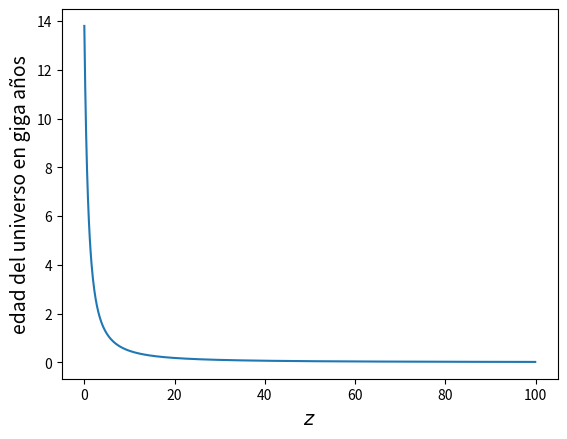

This figure's Python source: (Note: this script raises an exception after producing the figure.)

import numpy as np
import matplotlib.pyplot as plt
plt.plot([0, 0.1, 0.2, 0.3, 0.4, 0.5, 0.6, 0.7000000000000001, 0.8, 0.8999999999999999, 1, 1.0999999999999999, 1.2, 1.3, 1.4000000000000001, 1.5, 1.6, 1.7000000000000002, 1.7999999999999998, 1.9, 2, 2.1, 2.1999999999999997, 2.3, 2.4, 2.5, 2.6, 2.7, 2.8000000000000003, 2.9000000000000004, 3, 3.1, 3.2, 3.3000000000000003, 3.4000000000000004, 3.5000000000000004, 3.5999999999999996, 3.6999999999999997, 3.8, 3.9, 4, 4.1000000000000005, 4.2, 4.3, 4.3999999999999995, 4.5, 4.6, 4.7, 4.8, 4.9, 5, 5.1, 5.2, 5.3, 5.4, 5.5, 5.6000000000000005, 5.7, 5.800000000000001, 5.8999999999999995, 6, 6.1, 6.2, 6.3, 6.4, 6.5, 6.6000000000000005, 6.7, 6.800000000000001, 6.9, 7.000000000000001, 7.1, 7.199999999999999, 7.3, 7.3999999999999995, 7.5, 7.6, 7.7, 7.8, 7.9, 8, 8.1, 8.200000000000001, 8.3, 8.4, 8.5, 8.6, 8.7, 8.799999999999999, 8.9, 9, 9.1, 9.2, 9.3, 9.4, 9.5, 9.6, 9.700000000000001, 9.8, 9.9, 10, 10.100000000000001, 10.2, 10.299999999999999, 10.4, 10.5, 10.6, 10.7, 10.8, 10.9, 11, 11.1, 11.200000000000001, 11.3, 11.4, 11.5, 11.600000000000001, 11.700000000000001, 11.799999999999999, 11.899999999999999, 12, 12.1, 12.2, 12.3, 12.4, 12.5, 12.6, 12.7, 12.8, 12.9, 13, 13.100000000000001, 13.200000000000001, 13.3, 13.4, 13.5, 13.600000000000001, 13.700000000000001, 13.8, 13.900000000000002, 14.000000000000002, 14.099999999999998, 14.2, 14.299999999999999, 14.399999999999999, 14.499999999999998, 14.6, 14.7, 14.799999999999999, 14.899999999999999, 15, 15.1, 15.2, 15.299999999999999, 15.4, 15.5, 15.6, 15.7, 15.8, 15.9, 16, 16.1, 16.2, 16.3, 16.400000000000002, 16.5, 16.6, 16.7, 16.8, 16.900000000000002, 17, 17.1, 17.2, 17.299999999999997, 17.4, 17.5, 17.599999999999998, 17.7, 17.8, 17.9, 18, 18.099999999999998, 18.2, 18.3, 18.4, 18.5, 18.6, 18.7, 18.8, 18.9, 19, 19.1, 19.2, 19.3, 19.400000000000002, 19.5, 19.6, 19.7, 19.8, 19.900000000000002, 20, 20.1, 20.200000000000003, 20.3, 20.4, 20.5, 20.599999999999998, 20.7, 20.8, 20.9, 21, 21.099999999999998, 21.2, 21.3, 21.4, 21.5, 21.6, 21.7, 21.8, 21.9, 22, 22.1, 22.2, 22.3, 22.400000000000002, 22.5, 22.6, 22.7, 22.8, 22.900000000000002, 23, 23.1, 23.200000000000003, 23.3, 23.400000000000002, 23.5, 23.599999999999998, 23.7, 23.799999999999997, 23.9, 24, 24.099999999999998, 24.2, 24.3, 24.4, 24.5, 24.6, 24.7, 24.8, 24.9, 25, 25.1, 25.2, 25.3, 25.4, 25.5, 25.6, 25.7, 25.8, 25.900000000000002, 26, 26.1, 26.200000000000003, 26.3, 26.400000000000002, 26.5, 26.6, 26.700000000000003, 26.8, 26.900000000000002, 27, 27.1, 27.200000000000003, 27.3, 27.400000000000002, 27.500000000000004, 27.6, 27.700000000000003, 27.800000000000004, 27.900000000000002, 28.000000000000004, 28.1, 28.199999999999996, 28.299999999999997, 28.4, 28.499999999999996, 28.599999999999998, 28.7, 28.799999999999997, 28.9, 28.999999999999996, 29.099999999999998, 29.2, 29.299999999999997, 29.4, 29.5, 29.599999999999998, 29.7, 29.799999999999997, 29.9, 30, 30.099999999999998, 30.2, 30.3, 30.4, 30.5, 30.599999999999998, 30.7, 30.8, 30.9, 31, 31.1, 31.2, 31.3, 31.4, 31.5, 31.6, 31.7, 31.8, 31.900000000000002, 32, 32.1, 32.2, 32.300000000000004, 32.4, 32.5, 32.6, 32.7, 32.800000000000004, 32.9, 33, 33.1, 33.2, 33.300000000000004, 33.4, 33.5, 33.6, 33.7, 33.800000000000004, 33.900000000000006, 34, 34.1, 34.2, 34.300000000000004, 34.4, 34.5, 34.599999999999994, 34.699999999999996, 34.8, 34.9, 35, 35.099999999999994, 35.199999999999996, 35.3, 35.4, 35.5, 35.6, 35.699999999999996, 35.8, 35.9, 36, 36.1, 36.199999999999996, 36.3, 36.4, 36.5, 36.6, 36.7, 36.8, 36.9, 37, 37.1, 37.2, 37.3, 37.4, 37.5, 37.6, 37.7, 37.8, 37.9, 38, 38.1, 38.2, 38.3, 38.4, 38.5, 38.6, 38.7, 38.800000000000004, 38.9, 39, 39.1, 39.2, 39.300000000000004, 39.4, 39.5, 39.6, 39.7, 39.800000000000004, 39.900000000000006, 40, 40.1, 40.2, 40.300000000000004, 40.400000000000006, 40.5, 40.6, 40.699999999999996, 40.8, 40.9, 41, 41.099999999999994, 41.199999999999996, 41.3, 41.4, 41.5, 41.6, 41.699999999999996, 41.8, 41.9, 42, 42.1, 42.199999999999996, 42.3, 42.4, 42.5, 42.6, 42.699999999999996, 42.8, 42.9, 43, 43.1, 43.2, 43.3, 43.4, 43.5, 43.6, 43.7, 43.8, 43.9, 44, 44.1, 44.2, 44.3, 44.4, 44.5, 44.6, 44.7, 44.800000000000004, 44.9, 45, 45.1, 45.2, 45.300000000000004, 45.4, 45.5, 45.6, 45.7, 45.800000000000004, 45.9, 46, 46.1, 46.2, 46.300000000000004, 46.400000000000006, 46.5, 46.6, 46.7, 46.800000000000004, 46.9, 47, 47.099999999999994, 47.199999999999996, 47.3, 47.4, 47.5, 47.599999999999994, 47.699999999999996, 47.8, 47.9, 48, 48.1, 48.199999999999996, 48.3, 48.4, 48.5, 48.6, 48.699999999999996, 48.8, 48.9, 49, 49.1, 49.2, 49.3, 49.4, 49.5, 49.6, 49.7, 49.8, 49.9, 50, 50.1, 50.2, 50.3, 50.4, 50.5, 50.6, 50.7, 50.8, 50.9, 51, 51.1, 51.2, 51.300000000000004, 51.4, 51.5, 51.6, 51.7, 51.800000000000004, 51.9, 52, 52.1, 52.2, 52.300000000000004, 52.400000000000006, 52.5, 52.6, 52.7, 52.800000000000004, 52.900000000000006, 53, 53.1, 53.2, 53.300000000000004, 53.400000000000006, 53.5, 53.6, 53.7, 53.800000000000004, 53.900000000000006, 54, 54.1, 54.2, 54.300000000000004, 54.400000000000006, 54.50000000000001, 54.6, 54.7, 54.800000000000004, 54.900000000000006, 55.00000000000001, 55.1, 55.2, 55.300000000000004, 55.400000000000006, 55.50000000000001, 55.60000000000001, 55.7, 55.800000000000004, 55.900000000000006, 56.00000000000001, 56.10000000000001, 56.2, 56.3, 56.39999999999999, 56.49999999999999, 56.599999999999994, 56.699999999999996, 56.8, 56.89999999999999, 56.99999999999999, 57.099999999999994, 57.199999999999996, 57.3, 57.4, 57.49999999999999, 57.599999999999994, 57.699999999999996, 57.8, 57.9, 57.99999999999999, 58.099999999999994, 58.199999999999996, 58.3, 58.4, 58.5, 58.599999999999994, 58.699999999999996, 58.8, 58.9, 59, 59.099999999999994, 59.199999999999996, 59.3, 59.4, 59.5, 59.599999999999994, 59.699999999999996, 59.8, 59.9, 60, 60.099999999999994, 60.199999999999996, 60.3, 60.4, 60.5, 60.6, 60.699999999999996, 60.8, 60.9, 61, 61.1, 61.199999999999996, 61.3, 61.4, 61.5, 61.6, 61.7, 61.8, 61.9, 62, 62.1, 62.2, 62.3, 62.4, 62.5, 62.6, 62.7, 62.8, 62.9, 63, 63.1, 63.2, 63.3, 63.4, 63.5, 63.6, 63.7, 63.800000000000004, 63.9, 64, 64.1, 64.2, 64.3, 64.4, 64.5, 64.60000000000001, 64.7, 64.8, 64.9, 65, 65.10000000000001, 65.2, 65.3, 65.4, 65.5, 65.60000000000001, 65.7, 65.8, 65.9, 66, 66.10000000000001, 66.2, 66.3, 66.4, 66.5, 66.60000000000001, 66.7, 66.8, 66.9, 67, 67.10000000000001, 67.2, 67.30000000000001, 67.4, 67.5, 67.60000000000001, 67.7, 67.80000000000001, 67.9, 68, 68.10000000000001, 68.2, 68.30000000000001, 68.4, 68.5, 68.60000000000001, 68.7, 68.8, 68.89999999999999, 69, 69.1, 69.19999999999999, 69.3, 69.39999999999999, 69.5, 69.6, 69.69999999999999, 69.8, 69.89999999999999, 70, 70.1, 70.19999999999999, 70.3, 70.39999999999999, 70.5, 70.6, 70.7, 70.8, 70.89999999999999, 71, 71.1, 71.2, 71.3, 71.39999999999999, 71.5, 71.6, 71.7, 71.8, 71.89999999999999, 72, 72.1, 72.2, 72.3, 72.39999999999999, 72.5, 72.6, 72.7, 72.8, 72.89999999999999, 73, 73.1, 73.2, 73.3, 73.4, 73.5, 73.6, 73.7, 73.8, 73.9, 74, 74.1, 74.2, 74.3, 74.4, 74.5, 74.6, 74.7, 74.8, 74.9, 75, 75.1, 75.2, 75.3, 75.4, 75.5, 75.6, 75.7, 75.8, 75.9, 76, 76.1, 76.2, 76.3, 76.4, 76.5, 76.6, 76.7, 76.8, 76.9, 77, 77.10000000000001, 77.2, 77.3, 77.4, 77.5, 77.60000000000001, 77.7, 77.8, 77.9, 78, 78.10000000000001, 78.2, 78.3, 78.4, 78.5, 78.60000000000001, 78.7, 78.8, 78.9, 79, 79.10000000000001, 79.2, 79.3, 79.4, 79.5, 79.60000000000001, 79.7, 79.80000000000001, 79.9, 80, 80.10000000000001, 80.2, 80.30000000000001, 80.4, 80.5, 80.60000000000001, 80.7, 80.80000000000001, 80.9, 81, 81.10000000000001, 81.2, 81.3, 81.39999999999999, 81.5, 81.6, 81.69999999999999, 81.8, 81.89999999999999, 82, 82.1, 82.19999999999999, 82.3, 82.39999999999999, 82.5, 82.6, 82.69999999999999, 82.8, 82.89999999999999, 83, 83.1, 83.2, 83.3, 83.39999999999999, 83.5, 83.6, 83.7, 83.8, 83.89999999999999, 84, 84.1, 84.2, 84.3, 84.39999999999999, 84.5, 84.6, 84.7, 84.8, 84.89999999999999, 85, 85.1, 85.2, 85.3, 85.39999999999999, 85.5, 85.6, 85.7, 85.8, 85.9, 86, 86.1, 86.2, 86.3, 86.4, 86.5, 86.6, 86.7, 86.8, 86.9, 87, 87.1, 87.2, 87.3, 87.4, 87.5, 87.6, 87.7, 87.8, 87.9, 88, 88.1, 88.2, 88.3, 88.4, 88.5, 88.6, 88.7, 88.8, 88.9, 89, 89.1, 89.2, 89.3, 89.4, 89.5, 89.60000000000001, 89.7, 89.8, 89.9, 90, 90.10000000000001, 90.2, 90.3, 90.4, 90.5, 90.60000000000001, 90.7, 90.8, 90.9, 91, 91.10000000000001, 91.2, 91.3, 91.4, 91.5, 91.60000000000001, 91.7, 91.8, 91.9, 92, 92.10000000000001, 92.2, 92.30000000000001, 92.4, 92.5, 92.60000000000001, 92.7, 92.80000000000001, 92.9, 93, 93.10000000000001, 93.2, 93.30000000000001, 93.4, 93.5, 93.60000000000001, 93.7, 93.8, 93.89999999999999, 94, 94.1, 94.19999999999999, 94.3, 94.39999999999999, 94.5, 94.6, 94.69999999999999, 94.8, 94.89999999999999, 95, 95.1, 95.19999999999999, 95.3, 95.39999999999999, 95.5, 95.6, 95.7, 95.8, 95.89999999999999, 96, 96.1, 96.2, 96.3, 96.39999999999999, 96.5, 96.6, 96.7, 96.8, 96.89999999999999, 97, 97.1, 97.2, 97.3, 97.39999999999999, 97.5, 97.6, 97.7, 97.8, 97.89999999999999, 98, 98.1, 98.2, 98.3, 98.4, 98.5, 98.6, 98.7, 98.8, 98.9, 99, 99.1, 99.2, 99.3, 99.4, 99.5, 99.6, 99.7, 99.8, 99.9], [13.800724695064801, 12.449942819112792, 11.27894152780747, 10.259686490046883, 9.36914503238908, 8.588163219008958, 7.900706243971812, 7.293302561461867, 6.754611714255508, 6.27507376647128, 5.846617788537518, 5.462419221155159, 5.116695627171275, 4.804536168840157, 4.521759239872015, 4.264793928043098, 4.030581480091152, 3.816493493021904, 3.620264044483214, 3.4399332064153887, 3.273800198943335, 3.120384272590163, 2.9783921056666127, 2.8466904950302476, 2.7242835541128674, 2.61029332759514, 2.5039436323329, 2.404546355744466, 2.311489717270067, 2.22422841074645, 2.14227512893144, 2.0651933182065876, 1.9925909625509368, 1.924115230618414, 1.8594478494586584, 1.7983011052732458, 1.740414427325305, 1.6855512550748328, 1.6334964854142222, 1.5840541469824803, 1.5370453785991873, 1.4923066532365017, 1.4496882140043486, 1.4090526934527634, 1.3702738806796453, 1.3332356851485039, 1.2978311030902316, 1.2639614149228096, 1.2315354009152613, 1.2004686654126295, 1.1706830249367606, 1.142105961204495, 1.1146701293865857, 1.088312916220122, 1.062976041605019, 1.0386051991038985, 1.0151497310085529, 0.9925623342130915, 0.9707987706667818, 0.9498177146993462, 0.929580405443301, 0.9100505222729826, 0.8911939907242504, 0.8729788128035868, 0.8553749152095074, 0.8383540094936979, 0.8218894649694267, 0.8059561916957156, 0.79053053316095, 0.77559016766697, 0.761114017612142, 0.7470821659542816, 0.7334757792073536, 0.7202770363908728, 0.7074690574043296, 0.6950358664994968, 0.6829622997596829, 0.6712339315632544, 0.6598372049870327, 0.6487591082922713, 0.6379873210096391, 0.6275101271542238, 0.6173163801824209, 0.6073954693856657, 0.5977372887818561, 0.5883322081157674, 0.5791710458053964, 0.5702450436854036, 0.561545843411488, 0.5530654644011191, 0.5447962831965275, 0.5367310141453151, 0.5288626913027089, 0.5211846514672562, 0.5136905182691399, 0.5063741754098869, 0.4992298001289223, 0.49225177850446405, 0.48543474093599503, 0.4787735384702104, 0.47226323141790566, 0.46589908066939406, 0.45967653547354853, 0.4535912259183821, 0.4476389538533069, 0.441815684715091, 0.43611753980920603, 0.43054078901759313, 0.42508184390590886, 0.41973725120523764, 0.4145036866450023, 0.4093779491154478, 0.40435695513955283, 0.39943773363560603, 0.39461742095297814, 0.38989325616478526, 0.38526257660223434, 0.380722813616395, 0.3762714885545146, 0.3719062089375533, 0.3676246408384649, 0.36342460169434515, 0.3593039121637975, 0.3552604898893549, 0.3512923222241718, 0.3473974634020766, 0.3435740310190777, 0.33982020676808855, 0.3361342290229334, 0.3325143938272636, 0.32895905183599683, 0.3254666061920459, 0.32203551049989154, 0.318664266890929, 0.31535142417582124, 0.31209557607940386, 0.3088953595538733, 0.30574945316633007, 0.3026565755568834, 0.2996154839638068, 0.2966249728123748, 0.2936838723642713, 0.2907910474245459, 0.28794539610334663, 0.2851458486297388, 0.2823913662151244, 0.27968093996386917, 0.277013589828895, 0.27438836360999264, 0.27180433599356424, 0.26926060763005893, 0.26675630424975255, 0.2642905758133005, 0.26186259569618986, 0.2594715119396719, 0.2571166388462593, 0.2547971669988852, 0.2525123559003079, 0.250261483185049, 0.24804385063526704, 0.24585877355123328, 0.24370558684686458, 0.24158364280087377, 0.23949231050595654, 0.2374309753384986, 0.2353990384479299, 0.23339591626489717, 0.2314210400274521, 0.2294738553244981, 0.22755382165578297, 0.22566041200773368, 0.2237931124445026, 0.22195142171356902, 0.22013485086533366, 0.21834292288610987, 0.2165751723439899, 0.2148311450470506, 0.2131103977134192, 0.21141249765272357, 0.20973702245847262, 0.20808355971093095, 0.20645170669009816, 0.20484107009837663, 0.2032512657925533, 0.20168191852476264, 0.20013266169204333, 0.19860313709395896, 0.19709299469940544, 0.1956018924186415, 0.19412949588515757, 0.19267547824342557, 0.1912395199437328, 0.18982130854361437, 0.18842053851561547, 0.1870369110611851, 0.1856701339304504, 0.18431992124766675, 0.18298599334214166, 0.18166807658443396, 0.1803658999000732, 0.17907920795089682, 0.17780774094556875, 0.17655124788065393, 0.17530948304770919, 0.17408220589742218, 0.17286918090783504, 0.1716701774565373, 0.17048496969667834, 0.1693133364366674, 0.16815506102344352, 0.16700993122918145, 0.16587773914133327, 0.1647582810558734, 0.16365135737366382, 0.16255677249980663, 0.16147433474591397, 0.16040385623516953, 0.15934515281012226, 0.15829804394308605, 0.15726235264909152, 0.1562379054012898, 0.15522453204873196, 0.15422206573645086, 0.15323034282776618, 0.15224920282875073, 0.15127848831477383, 0.1503180448590699, 0.14936772096326567, 0.14842736798979864, 0.14749684009616912, 0.14657599417097383, 0.1456646897716637, 0.14476278906396334, 0.14387015676291956, 0.1429866600755078, 0.14211216864427842, 0.14124655449491808, 0.14038969198034496, 0.1395414577310931, 0.13870173060458965, 0.13787039163621925, 0.1370473239916669, 0.13623241292047747, 0.13542554571080995, 0.13462661164535408, 0.13383550195835814, 0.13305210979375356, 0.132276330164341, 0.13150805991199085, 0.1307471976688535, 0.1299936438195327, 0.129247293810677, 0.12850806476869228, 0.127775855424355, 0.12705057281224413, 0.12633212554385326, 0.1256204237750129, 0.12491537917412839, 0.12421690489116112, 0.12352491552738079, 0.12283932710582873, 0.1221600570424994, 0.12148702411820352, 0.12082014845110546, 0.1201593514699048, 0.11950455588765624, 0.11885568567620558, 0.11821266604122005, 0.11757542339780766, 0.11694388534669724, 0.11631798065098066, 0.11569763921337982, 0.11508279205404827, 0.11447337128887733, 0.11386931010829389, 0.11327054275655278, 0.11267700451148537, 0.11208863166471557, 0.11150536150232226, 0.11092713228592976, 0.11035388323422517, 0.10978555450489072, 0.10922208717693407, 0.10866342323340797, 0.10810950554452319, 0.10756027785111667, 0.10701568474849352, 0.10647567167062359, 0.10594018487466926, 0.10540917142586735, 0.10488257918272387, 0.1043603567825326, 0.10384245362721009, 0.10332881986942496, 0.10281940639903302, 0.1023141648297923, 0.1018130474853897, 0.10131600739063212, 0.10082299825310952, 0.1003339744549254, 0.09984889103977666, 0.0993677037012652, 0.09889036877145155, 0.09841684320964676, 0.0979470845914345, 0.09748105109792246, 0.09701870150520937, 0.09655999517407667, 0.09610489203988191, 0.09565335260266142, 0.09520533791743356, 0.0947608095847009, 0.09431972974113782, 0.0938820610504698, 0.09344776669453769, 0.09301681036453141, 0.09258915625241128, 0.09216475575948854, 0.09174360068290542, 0.09132564332087052, 0.09091084978590687, 0.09049918665086157, 0.09009062094128022, 0.08968512012793535, 0.08928265211950774, 0.08888318525539658, 0.08848668829867766, 0.08809313042919409, 0.08770248123678188, 0.08731471071462159, 0.08692978925272077, 0.08654768763151635, 0.0861683770156052, 0.08579182894758612, 0.08541801534202202, 0.08504690847951415, 0.08467848100089002, 0.08431270590149699, 0.08394955652560461, 0.08358900656091169, 0.0832310300331502, 0.08287560130079571, 0.0825226950498719, 0.08217228628884991, 0.08182435034364498, 0.08147886285270055, 0.08113579976216374, 0.08079513732114867, 0.08045685207708597, 0.0801209208711559, 0.07978732083380455, 0.07945602938033806, 0.07912702420660277, 0.07880028328473135, 0.07847578485897594, 0.07815350744161083, 0.07783342980890558, 0.07751553099717268, 0.07719979029888459, 0.07688618725885958, 0.07657470167050938, 0.07626531357216179, 0.07595800324343761, 0.07565275120170048, 0.07534953819855672, 0.07504834521642989, 0.07474915346518109, 0.07445194437879463, 0.07415669961212215, 0.07386340103767672, 0.07357203074248536, 0.07328257102499645, 0.07299500439006902, 0.07270931355385785, 0.07242548142905166, 0.07214349112986994, 0.07186332596725088, 0.07158496944605672, 0.0713084052623236, 0.07103361730056564, 0.07076058963111316, 0.07048930650750637, 0.07021975236392206, 0.0699519118126509, 0.06968576964160991, 0.0694213108119002, 0.06915852045540478, 0.06889738387241967, 0.06863788652933443, 0.06838001405633841, 0.06812375224517378, 0.06786908704691921, 0.06761600456981352, 0.06736449107711084, 0.06711453298496944, 0.06686611686038237, 0.0666192294191299, 0.06637385752377405, 0.06612998818167787, 0.06588760854306457, 0.0656466793249162, 0.06540724120554461, 0.06516925507783801, 0.06493270864460078, 0.06469758974221487, 0.06446388633887243, 0.06423158653283374, 0.06400067855071125, 0.06377115074578678, 0.06354299159634191, 0.06331618970403008, 0.06309073379226113, 0.06286661270461562, 0.06264381540328741, 0.06242233096754083, 0.06220214859219902, 0.061983257586154306, 0.06176564737089633, 0.061549307479069525, 0.0613342275530476, 0.0611203973435302, 0.06090780670816159, 0.06069644561017131, 0.06048630411703373, 0.06027737239914441, 0.06006964072852573, 0.059863099477539455, 0.05965773911762833, 0.05945355021807268, 0.05925052344476351, 0.0590486495589962, 0.058847919416283125, 0.05864832396517977, 0.05844985424613137, 0.05825250139033579, 0.05805625661862123, 0.057861111240342725, 0.057667056652292194, 0.05747408433762739, 0.05728218586481426, 0.057091352886582424, 0.056901577138901746, 0.05671285043996945, 0.05652516468920907, 0.056338511866290665, 0.05615288403015975, 0.05596827331808237, 0.05578467194470254, 0.05560207220111312, 0.05542046645394218, 0.055239847144448864, 0.055060206787631925, 0.05488153797135787, 0.054703833355488056, 0.05452708567103295, 0.05435128771930808, 0.054176432371102645, 0.05400251256586636, 0.0538295213108979, 0.05365745168055574, 0.05348629681546729, 0.05331604992175939, 0.05314670427029703, 0.052978253195925744, 0.05281069009673366, 0.05264400843332094, 0.05247820172807109, 0.052313263564447696, 0.052149187586285464, 0.05198596749317131, 0.05182359705548834, 0.05166207009013174, 0.05150138047559447, 0.05134152214737181, 0.051182489097314904, 0.05102427537298664, 0.05086687507703872, 0.05071028236658514, 0.0505544914525888, 0.05039949659925955, 0.05024529212345329, 0.050091872394083456, 0.04993923183154105, 0.0497873649071181, 0.04963626614244419, 0.049485930108924644, 0.04933635142719001, 0.04918752476655256, 0.04903944484446695, 0.04889210642600254, 0.048745504323316494, 0.04859963339514134, 0.04845448854626937, 0.04831006472705598, 0.048166356932916335, 0.04802336020383891, 0.04788106962390146, 0.047739480320789444, 0.04759858746532754, 0.047458386271011704, 0.04731887199355148, 0.04718003993041336, 0.047041885420373436, 0.04690440384307549, 0.046767590618593424, 0.04663138801123464, 0.04649589807085023, 0.0463610629810058, 0.046226878319239925, 0.046093339701416165, 0.04596044278131681, 0.04582818325024714, 0.04569655683663662, 0.04556555930564905, 0.04543518645880017, 0.04530543413357302, 0.045176298203043905, 0.04504777457551213, 0.044919859194131315, 0.04479254803654865, 0.044665837114545186, 0.04453972247368654, 0.04441420019296779, 0.04428926638447515, 0.0441649171930396, 0.04404114879590434, 0.0439179574023917, 0.043795339253571285, 0.04367329062194114, 0.04355180781110281, 0.043430887155447614, 0.04331052501984102, 0.04319071779931623, 0.04307146191876695, 0.04295275383264524, 0.04283459002466683, 0.04271696700751139, 0.04259988132253507, 0.042483329539482896, 0.042367308256202, 0.042251814098363046, 0.04213684371917994, 0.04202239379913949, 0.041908461045727166, 0.0417950421931602, 0.04168213400212328, 0.04156973325950477, 0.04145783677814111, 0.04134644139655924, 0.04123554397872492, 0.04112514141379127, 0.04101523061585448, 0.04090580852370711, 0.0407968721006002, 0.04068841833400105, 0.04058044423536165, 0.04047294683988093, 0.04036592320628008, 0.0402593704165694, 0.040153285575828764, 0.04004766581197904, 0.03994250827556829, 0.039837810139550255, 0.03973356859906966, 0.0396297808712526, 0.03952644419499173, 0.03942355583074454, 0.03932111306032026, 0.039219113186685695, 0.03911755353375528, 0.0390164314461999, 0.038915744289247024, 0.038815489448486104, 0.038715664329677345, 0.03861626635856266, 0.03851729298067714, 0.03841874166116371, 0.03832060988458819, 0.03822289515476023, 0.03812559499454906, 0.03802870694571363, 0.03793222856871734, 0.0378361574425639, 0.037740491164616946, 0.03764522735043626, 0.037550363633606386, 0.037455897665572294, 0.03736182711547284, 0.037268149669980134, 0.037174863033136364, 0.03708196492619786, 0.03698945307961953, 0.03689732526434037, 0.03680557924443955, 0.03671421280846351, 0.036623223761402084, 0.036532609924534866, 0.036442369135289594, 0.03635249924709105, 0.036262998129219674, 0.03617386366666636, 0.036085093759994656, 0.03599668632519645, 0.03590863929355666, 0.03582095061151532, 0.03573361824053302, 0.035646640156953915, 0.03556001435187834, 0.03547373883102563, 0.035387811614608536, 0.035302230737202636, 0.035216994247620086, 0.035132100208783774, 0.03504754669760189, 0.034963331804845114, 0.03487945363502654, 0.03479591030627747, 0.034712699950230845, 0.034629820711901946, 0.03454727074957226, 0.03446504823467102, 0.034383151351664594, 0.034301578297939755, 0.03422032728369529, 0.03413939653182452, 0.03405878427781345, 0.03397848876962458, 0.03389850826759456, 0.03381884104432447, 0.0337394853845753, 0.033660439585162884, 0.033581701954856435, 0.03350327081427461, 0.03342514449578384, 0.033347321343397796, 0.03326979971268068, 0.033192577970646085, 0.03311565449566118, 0.03303902767735025, 0.032962589544146735, 0.03288655150461353, 0.03281080535622462, 0.03273534953269238, 0.032660182478519234, 0.03258530264890712, 0.03251070850966456, 0.03243639853712264, 0.03236237121804281, 0.032288625049531824, 0.03221515853895576, 0.03214197020385229, 0.03206905857184879, 0.03199642218057671, 0.0319240595775899, 0.031851969320281094, 0.031780149975800843, 0.03170860012097956, 0.031637318342242156, 0.031566303235535255, 0.03149555340624527, 0.03142506746912105, 0.03135484404819974, 0.03128488177672763, 0.031215179297086254, 0.03114573526071817, 0.031076548328052962, 0.03100761716843463, 0.03093894046004773, 0.030870516889846922, 0.03080234515348548, 0.03073442395524641, 0.03066675200796946, 0.03059932803298513, 0.03053215076004632, 0.030465218927258002, 0.030398531281012248, 0.03033208657592321, 0.03026588357475622, 0.030199921048369525, 0.03013419777564364, 0.03006871254342178, 0.030003464146442584, 0.02993845138728073, 0.029873673076283812, 0.029809128031510382, 0.029744815078667414, 0.02968073305105381, 0.029616880789496612, 0.029553257142294124, 0.029489860965156288, 0.02942669112114529, 0.02936374648062085, 0.02930102592118047, 0.029238528327603153, 0.029176252591794745, 0.02911419761273136, 0.029052362296403733, 0.028990745555764516, 0.02892934631067187, 0.028868163487837696, 0.028807196020774525, 0.028746442849740792, 0.0286859029216911, 0.02862557519022542, 0.02856545861553319, 0.028505552164348642, 0.0284458548098962, 0.028386365531842202, 0.028327083316246136, 0.028268007155511143, 0.028209136048334523, 0.028150468999661782, 0.028092005020638557, 0.02803374312856217, 0.027975682346834906, 0.027917821704921325, 0.027860160238296666, 0.02780269698840596, 0.027745431002615784, 0.027688361334174134, 0.027631487042159147, 0.02757480719144196, 0.0275183208526402, 0.027462027102073464, 0.02740592502172364, 0.02735001369919205, 0.027294292227653488, 0.02723875970582182, 0.027183415237900656, 0.02712825793354959, 0.027073286907839285, 0.02701850128121215, 0.02696390017944361, 0.026909482733602455, 0.026855248080010392, 0.026801195360205362, 0.026747323720900155, 0.026693632313947988, 0.026640120296301844, 0.02658678682997731, 0.026533631082017534, 0.02648065222445467, 0.02642784943427348, 0.026375221893375572, 0.026322768788543283, 0.02627048929570544, 0.026218382642729934, 0.026166448015099538, 0.026114684618767255, 0.026063091664392996, 0.026011668367309594, 0.025960413947486945, 0.025909327629500507, 0.02585840864249784, 0.025807656220163875, 0.025757069600692142, 0.025706648026748123, 0.0256563907454389, 0.02560629700828365, 0.025556366071178407, 0.025506597194366556, 0.02545698964240771, 0.025407542684147872, 0.02535825559268666, 0.02530912764534924, 0.025260158123655625, 0.0252113463132908, 0.025162691504074818, 0.025114192989935346, 0.02506585006887647, 0.025017662042950375, 0.024969628218231368, 0.02492174790478307, 0.024874020416635702, 0.024826445071753134, 0.024779021192008567, 0.024731748103157505, 0.024684625134807785, 0.02463765162039562, 0.024590826897156207, 0.024544150306100104, 0.02449762119198586, 0.02445123890329261, 0.02440500279219638, 0.024358912214542887, 0.024312966529822993, 0.02426716510114751, 0.024221507295223006, 0.024175992482324413, 0.024130620036273115, 0.024085389334411986, 0.024040299757579466, 0.023995350690088846, 0.023950541519700448, 0.02390587163760268, 0.023861340438383782, 0.023816947320013267, 0.02377269168381483, 0.023728572934446707, 0.023684590479875645, 0.023640743731359076, 0.023597032103418056, 0.023553455013818364, 0.023510011883546622, 0.02346670213679063, 0.02342352520091523, 0.02338048050644302, 0.023337567487032265, 0.0232947855794551, 0.02325213422357772, 0.023209612862340395, 0.02316722094173355, 0.023124957910781497, 0.02308282322151891, 0.023040816328973496, 0.0229989366911428, 0.0229571837689786, 0.022915557026362082, 0.022874055930090034, 0.022832679949850193, 0.02279142855820692, 0.022750301230577512, 0.022709297445218348, 0.02266841668320033, 0.022627658428396893, 0.022587022167459517, 0.02254650738980307, 0.022506113587586567, 0.022465840255695313, 0.022425686891723553, 0.022385652995954814, 0.022345738071347016, 0.022305941623512626, 0.02226626316070318, 0.02222670219379118, 0.02218725823625253, 0.02214793080415101, 0.022108719416120727, 0.022069623593348752, 0.02203064285955981, 0.021991776740998885, 0.021953024766415925, 0.021914386467049313, 0.021875861376608265, 0.021837449031260645, 0.021799148969611614, 0.021760960732694384, 0.02172288386394982, 0.02168491790921264, 0.021647062416695957, 0.021609316936976385, 0.021571681022979454, 0.021534154229962927, 0.02149673611550369, 0.021459426239481577, 0.02142222416406505, 0.021385129453698866, 0.021348141675085766, 0.021311260397175496, 0.021274485191148253, 0.021237815630402303, 0.02120125129053957, 0.02116479174935018, 0.02112843658680141, 0.021092185385021417, 0.02105603772828851, 0.02101999320301312, 0.02098405139772998, 0.020948211903081233, 0.020912474311802657, 0.020876838218714038, 0.02084130322070356, 0.02080586891671422, 0.020770534907734867, 0.020735300796782423, 0.020700166188892703, 0.020665130691108192, 0.020630193912462003, 0.020595355463969945, 0.020560614958615275, 0.02052597201133825, 0.02049142623902169, 0.020456977260483247, 0.020422624696458145, 0.0203883681695923, 0.020354207304426875, 0.02032014172738956, 0.020286171066779816, 0.020252294952760274, 0.020218513017345275, 0.02018482489438658, 0.02015123021956628, 0.020117728630380433, 0.020084319766134756, 0.020051003267927706, 0.020017778778641793, 0.019984645942933678, 0.019951604407222406, 0.019918653819678177, 0.019885793830213286, 0.019853024090469882, 0.01982034425381121, 0.0197877539753102, 0.019755252911739234, 0.019722840721559477, 0.019690517064912434, 0.01965828160360792, 0.019626134001115885, 0.019594073922554075, 0.019562101034681253, 0.019530215005884005, 0.019498415506169573, 0.019466702207155785, 0.019435074782060816, 0.01940353290569204, 0.01937207625444195, 0.019340704506271553, 0.019309417340707957, 0.019278214438829034, 0.019247095483258557, 0.01921606015815661, 0.01918510814920625, 0.01915423914361142, 0.019123452830081857, 0.019092748898827675, 0.01906212704154868, 0.01903158695142832, 0.019001128323120745, 0.018970750852747017, 0.018940454237881914, 0.018910238177549017, 0.018880102372209946, 0.018850046523758317, 0.018820070335507345, 0.018790173512187536, 0.018760355759931437, 0.01873061678627239, 0.018700956300130692, 0.01867137398037684, 0.018641869601602006, 0.018612442845364625, 0.01858309342606356, 0.018553821059447088, 0.018524625462605325, 0.018495506353962972, 0.018466463453270635, 0.01843749648159846, 0.0184086051613269, 0.01837978921614076, 0.018351048371021025, 0.018322382352236818, 0.01829379088734029, 0.018265273705155856, 0.018236830535775485, 0.018208461110551678, 0.01818016516208734, 0.018151942424233167, 0.018123792632076193, 0.01809571552193486, 0.018067710831353015, 0.01803977829909021, 0.01801191766511761, 0.017984128670608814, 0.017956411057935877, 0.017928764570659016, 0.017901188953521947, 0.01787368395244641, 0.01784624931452197, 0.017818884788004023, 0.01779159012230241, 0.017764365067978967, 0.01773720937673903, 0.01771012280142506, 0.017683105096010805, 0.0176561560155959, 0.017629275316396492, 0.01760246275574355, 0.017575718092071414, 0.01754904108491656, 0.01752243149490807, 0.017495889083763566, 0.017469413614282125, 0.017443004850338263, 0.01741666255687652, 0.017390386499905958, 0.017364176446491922, 0.017338032164753586, 0.0173119534238558, 0.017285939994003924, 0.017259991646438405, 0.01723410815342808, 0.017208289288266575, 0.017182534825264793, 0.017156844539745784, 0.01713121820803914, 0.017105655607476126, 0.017080156516384316, 0.01705472071408001, 0.017029347980866076, 0.017004038098024515])
plt.ticklabel_format(style='plain')
plt.ylabel("edad del universo en giga años", fontsize=14)
plt.xlabel("$z$", fontsize=14)
plt.savefig("plots/edad del universo.svg")
    